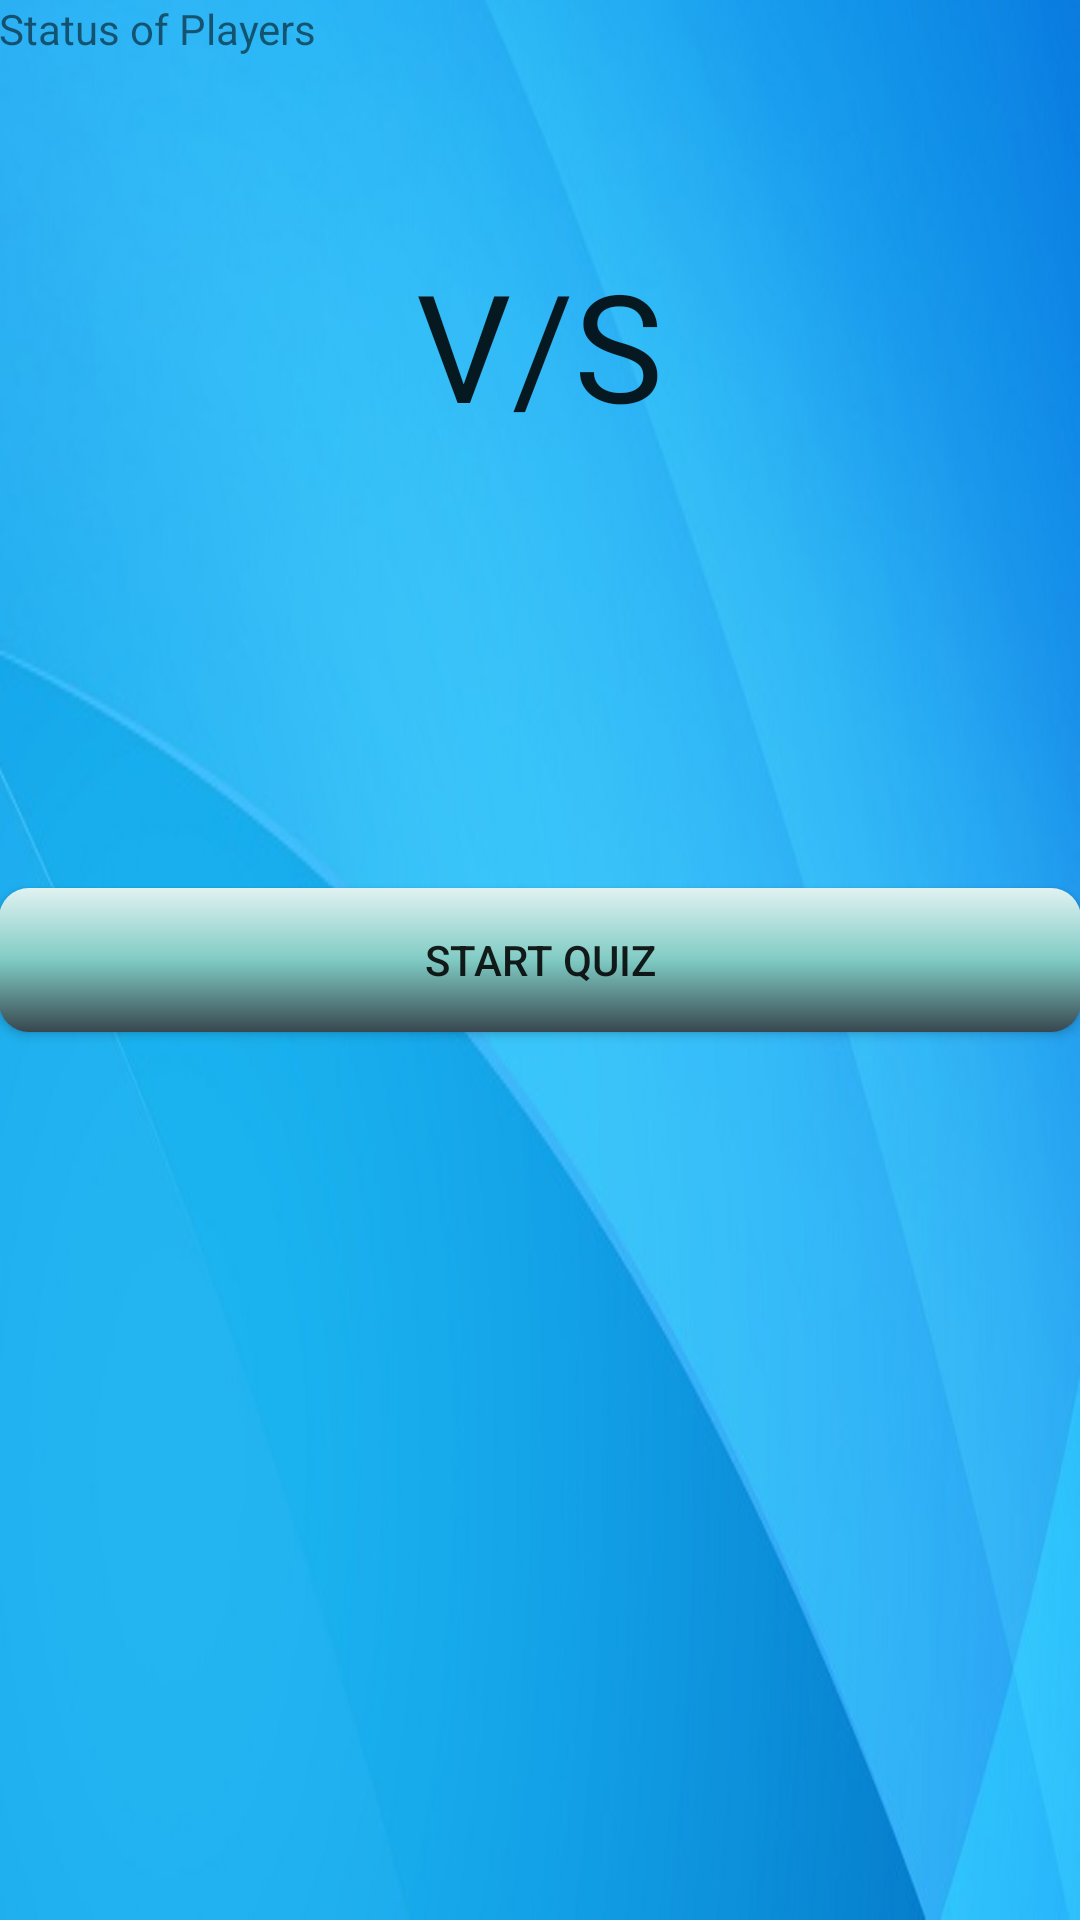

Layout XML and referenced resources for this Android screen:
<!-- AndroidManifest.xml: application theme AppTheme -->
<!-- res/layout/activity_challenge_start.xml -->
<RelativeLayout xmlns:android="http://schemas.android.com/apk/res/android"
    xmlns:tools="http://schemas.android.com/tools" android:layout_width="match_parent"
    android:layout_height="match_parent" android:paddingLeft="@dimen/activity_horizontal_margin"
    android:paddingRight="@dimen/activity_horizontal_margin"
    android:paddingTop="@dimen/activity_vertical_margin"
    android:paddingBottom="@dimen/activity_vertical_margin"
    tools:context="com.quizwiz.ChallengeStart">

    <TextView android:text="Status of Players" android:layout_width="wrap_content"
        android:layout_height="wrap_content"
        android:id="@+id/textView20" />

    <TextView
        android:layout_width="wrap_content"
        android:layout_height="wrap_content"
        android:textAppearance="?android:attr/textAppearanceLarge"
        android:text=""
        android:id="@+id/player1"
        android:layout_below="@+id/textView20"
        android:layout_alignParentLeft="true"
        android:layout_alignParentStart="true"
        android:layout_marginTop="33dp" />

    <TextView
        android:layout_width="wrap_content"
        android:layout_height="wrap_content"
        android:textAppearance="?android:attr/textAppearanceLarge"
        android:text="Host"
        android:id="@+id/player1Host"
        android:visibility="invisible"
        android:layout_below="@+id/textView20"
        android:layout_alignParentRight="true"

        android:layout_marginTop="33dp" />

    <TextView
        android:layout_width="wrap_content"
        android:layout_height="wrap_content"
        android:textAppearance="?android:attr/textAppearanceLarge"
        android:text="V/S"
        android:id="@+id/vs"
        android:textSize="50dp"
        android:layout_below="@+id/player1"
        android:layout_centerHorizontal="true"
       />


    <TextView
        android:layout_width="wrap_content"
        android:layout_height="wrap_content"
        android:textAppearance="?android:attr/textAppearanceLarge"
        android:text=""
        android:id="@+id/player2"
        android:layout_below="@+id/vs"
        android:layout_alignParentLeft="true"
        android:layout_alignParentStart="true" />

    <TextView
        android:layout_width="wrap_content"
        android:layout_height="wrap_content"
        android:textAppearance="?android:attr/textAppearanceLarge"
        android:text="Joined"
        android:visibility="invisible"
        android:id="@+id/player2Joined"
        android:layout_below="@+id/vs"
        android:layout_alignParentRight="true"

        />


    <Button
        android:layout_width="wrap_content"
        android:layout_height="wrap_content"
        android:text="Start Quiz"
        android:id="@+id/startBtn"
        android:onClick="startGameButton"
        android:background="@drawable/button_style"
        android:layout_centerVertical="true"
        android:layout_alignParentLeft="true"
        android:layout_alignParentStart="true"
        android:layout_alignParentRight="true"
        android:layout_alignParentEnd="true" />

</RelativeLayout>
<!-- resources referenced by this layout -->
<resources>
  <!-- drawable button_style (drawable) -->
  <?xml version="1.0" encoding="utf-8"?>
  <shape xmlns:android="http://schemas.android.com/apk/res/android"
      android:shape="rectangle" android:padding="10dp">
      <solid android:color="#FFFFFF"/>
      <corners
          android:bottomRightRadius="10dp"
          android:bottomLeftRadius="10dp"
          android:topLeftRadius="10dp"
          android:topRightRadius="10dp"/>
      <gradient android:startColor="#37474F" android:centerColor="#80CBC4" android:endColor="#E0F2F1" android:angle="90" />
  
  </shape>
  
  <style name="AppTheme" parent="android:Theme.Holo">
          
          
          <item name="android:windowBackground">@drawable/bluebackground</item>
  
          
        
      </style>
  <!-- drawable bluebackground: jpg bitmap (drawable-hdpi, 34594 bytes) -->
</resources>
